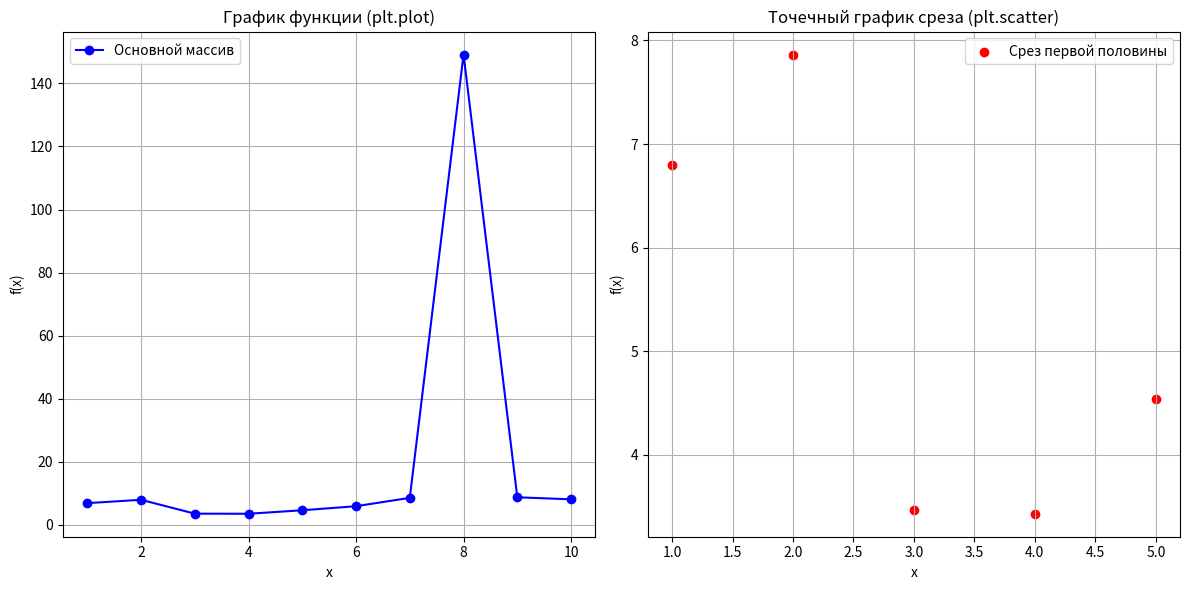

The matplotlib source for this figure:
import numpy as np
import matplotlib.pyplot as plt
import math


def my_function(x):
    return (np.sqrt(1 + np.exp(np.sqrt(x))) + np.cos(x**2)) / abs(1 - np.sin(x)**3) + np.log(abs(2*x))


x_values = np.linspace(1, 10, 10) 
y_values = np.array([my_function(x) for x in x_values])

x_slice = x_values[:5]
y_slice = y_values[:5]


plt.figure(figsize=(12, 6))


plt.subplot(1, 2, 1) 
plt.plot(x_values, y_values, marker='o', linestyle='-', color='blue', label='Основной массив')
plt.title('График функции (plt.plot)')
plt.xlabel('x')
plt.ylabel('f(x)')
plt.grid(True)
plt.legend()


plt.subplot(1, 2, 2) 
plt.scatter(x_slice, y_slice, color='red', label='Срез первой половины')
plt.title('Точечный график среза (plt.scatter)')
plt.xlabel('x')
plt.ylabel('f(x)')
plt.grid(True)
plt.legend()

plt.tight_layout() 
plt.show()
